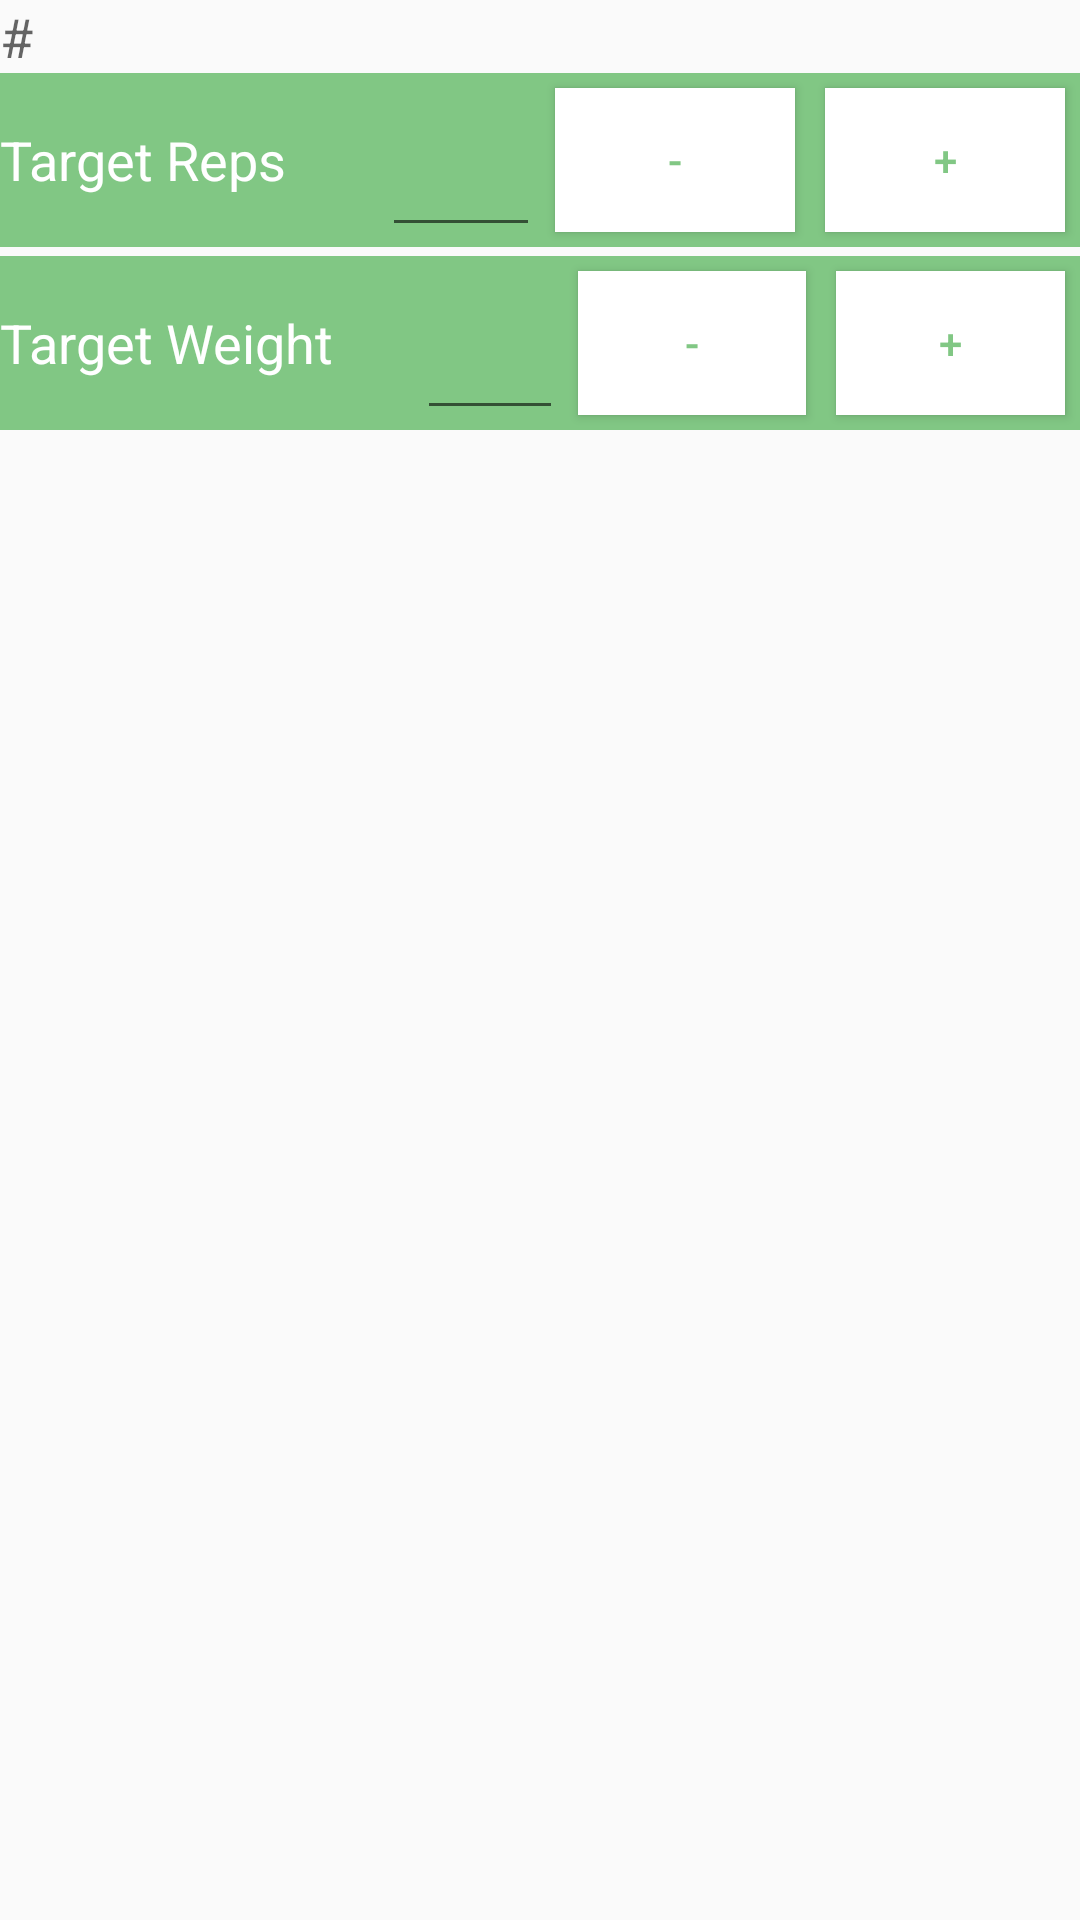

Reconstruct the res/layout file that produces this screen, plus the resources it refers to.
<!-- AndroidManifest.xml: application theme AppTheme -->
<!-- res/layout/custom_view_set_builder.xml -->
<?xml version="1.0" encoding="utf-8"?>
<LinearLayout xmlns:android="http://schemas.android.com/apk/res/android"
    android:layout_width="match_parent"
    android:layout_height="match_parent"
    android:orientation="vertical">

    <LinearLayout
        android:layout_width="match_parent"
        android:layout_height="wrap_content"
        android:orientation="vertical">

        <LinearLayout
            android:layout_width="wrap_content"
            android:layout_height="match_parent"
            android:orientation="horizontal">

            <TextView
                android:id="@+id/setNumberTextView2"
                android:layout_width="wrap_content"
                android:layout_height="wrap_content"
                android:layout_weight="1"
                android:text="#"
                android:textAppearance="?android:attr/textAppearanceMedium" />

        </LinearLayout>

        <LinearLayout
            android:layout_width="match_parent"
            android:layout_height="match_parent"
            android:background="#81C784"
            android:orientation="horizontal">

            <TextView
                android:id="@+id/targetRepsTextView"
                android:layout_width="wrap_content"
                android:layout_height="wrap_content"
                android:layout_weight="1"
                android:text="Target Reps"
                android:textAppearance="?android:attr/textAppearanceMedium"
                android:textColor="#ffffff"
                android:layout_gravity="center_vertical" />

            <EditText
                android:layout_width="wrap_content"
                android:layout_height="wrap_content"
                android:id="@+id/repTarEditText"
                android:layout_weight="1"
                android:inputType="number"
                android:textColor="#ffffff"
                android:layout_gravity="bottom|center_horizontal" />

            <Button
                style="?android:attr/buttonStyleSmall"
                android:layout_width="wrap_content"
                android:layout_height="wrap_content"
                android:text="-"
                android:id="@+id/repsMinusButton"
                android:layout_weight="1"
                android:textColor="#81C784"
                android:background="#ffffff"
                android:padding="5dp"
                android:layout_margin="5dp" />

            <Button
                style="?android:attr/buttonStyleSmall"
                android:layout_width="wrap_content"
                android:layout_height="wrap_content"
                android:text="+"
                android:id="@+id/repsPlusButton"
                android:layout_weight="1"
                android:textColor="#81C784"
                android:background="#ffffff"
                android:padding="5dp"
                android:layout_margin="5dp" />

        </LinearLayout>

        <View
            android:id="@+id/view2"
            android:layout_width="fill_parent"
            android:layout_height="3dp"
            android:layout_alignParentEnd="true"
            android:background="#00000000" />

        <LinearLayout
            android:layout_width="match_parent"
            android:layout_height="match_parent"
            android:background="#81C784"
            android:orientation="horizontal">

            <TextView
                android:id="@+id/targetWeightTextView"
                android:layout_width="wrap_content"
                android:layout_height="wrap_content"
                android:text="Target Weight"
                android:textAppearance="?android:attr/textAppearanceMedium"
                android:textColor="#ffffff"
                android:layout_gravity="center_vertical"
                android:layout_weight="1" />

            <EditText
                android:layout_width="wrap_content"
                android:layout_height="wrap_content"
                android:id="@+id/weightTarEditText"
                android:inputType="number|numberDecimal"
                android:textColor="#ffffff"
                android:layout_gravity="bottom|center_horizontal"
                android:layout_weight="1" />

            <Button
                style="?android:attr/buttonStyleSmall"
                android:layout_width="wrap_content"
                android:layout_height="wrap_content"
                android:text="-"
                android:id="@+id/weightMinusButton"
                android:textColor="#81C784"
                android:background="#ffffff"
                android:layout_margin="5dp"
                android:layout_gravity="center_vertical"
                android:layout_weight="1" />

            <Button
                style="?android:attr/buttonStyleSmall"
                android:layout_width="wrap_content"
                android:layout_height="wrap_content"
                android:text="+"
                android:id="@+id/weightPlusButton"
                android:textColor="#81C784"
                android:background="#ffffff"
                android:layout_margin="5dp"
                android:layout_gravity="center_vertical|right"
                android:layout_weight="1" />

        </LinearLayout>

    </LinearLayout>
</LinearLayout>
<!-- resources referenced by this layout -->
<resources>
  <style name="AppTheme" parent="Theme.AppCompat.Light">
          
      </style>
</resources>
